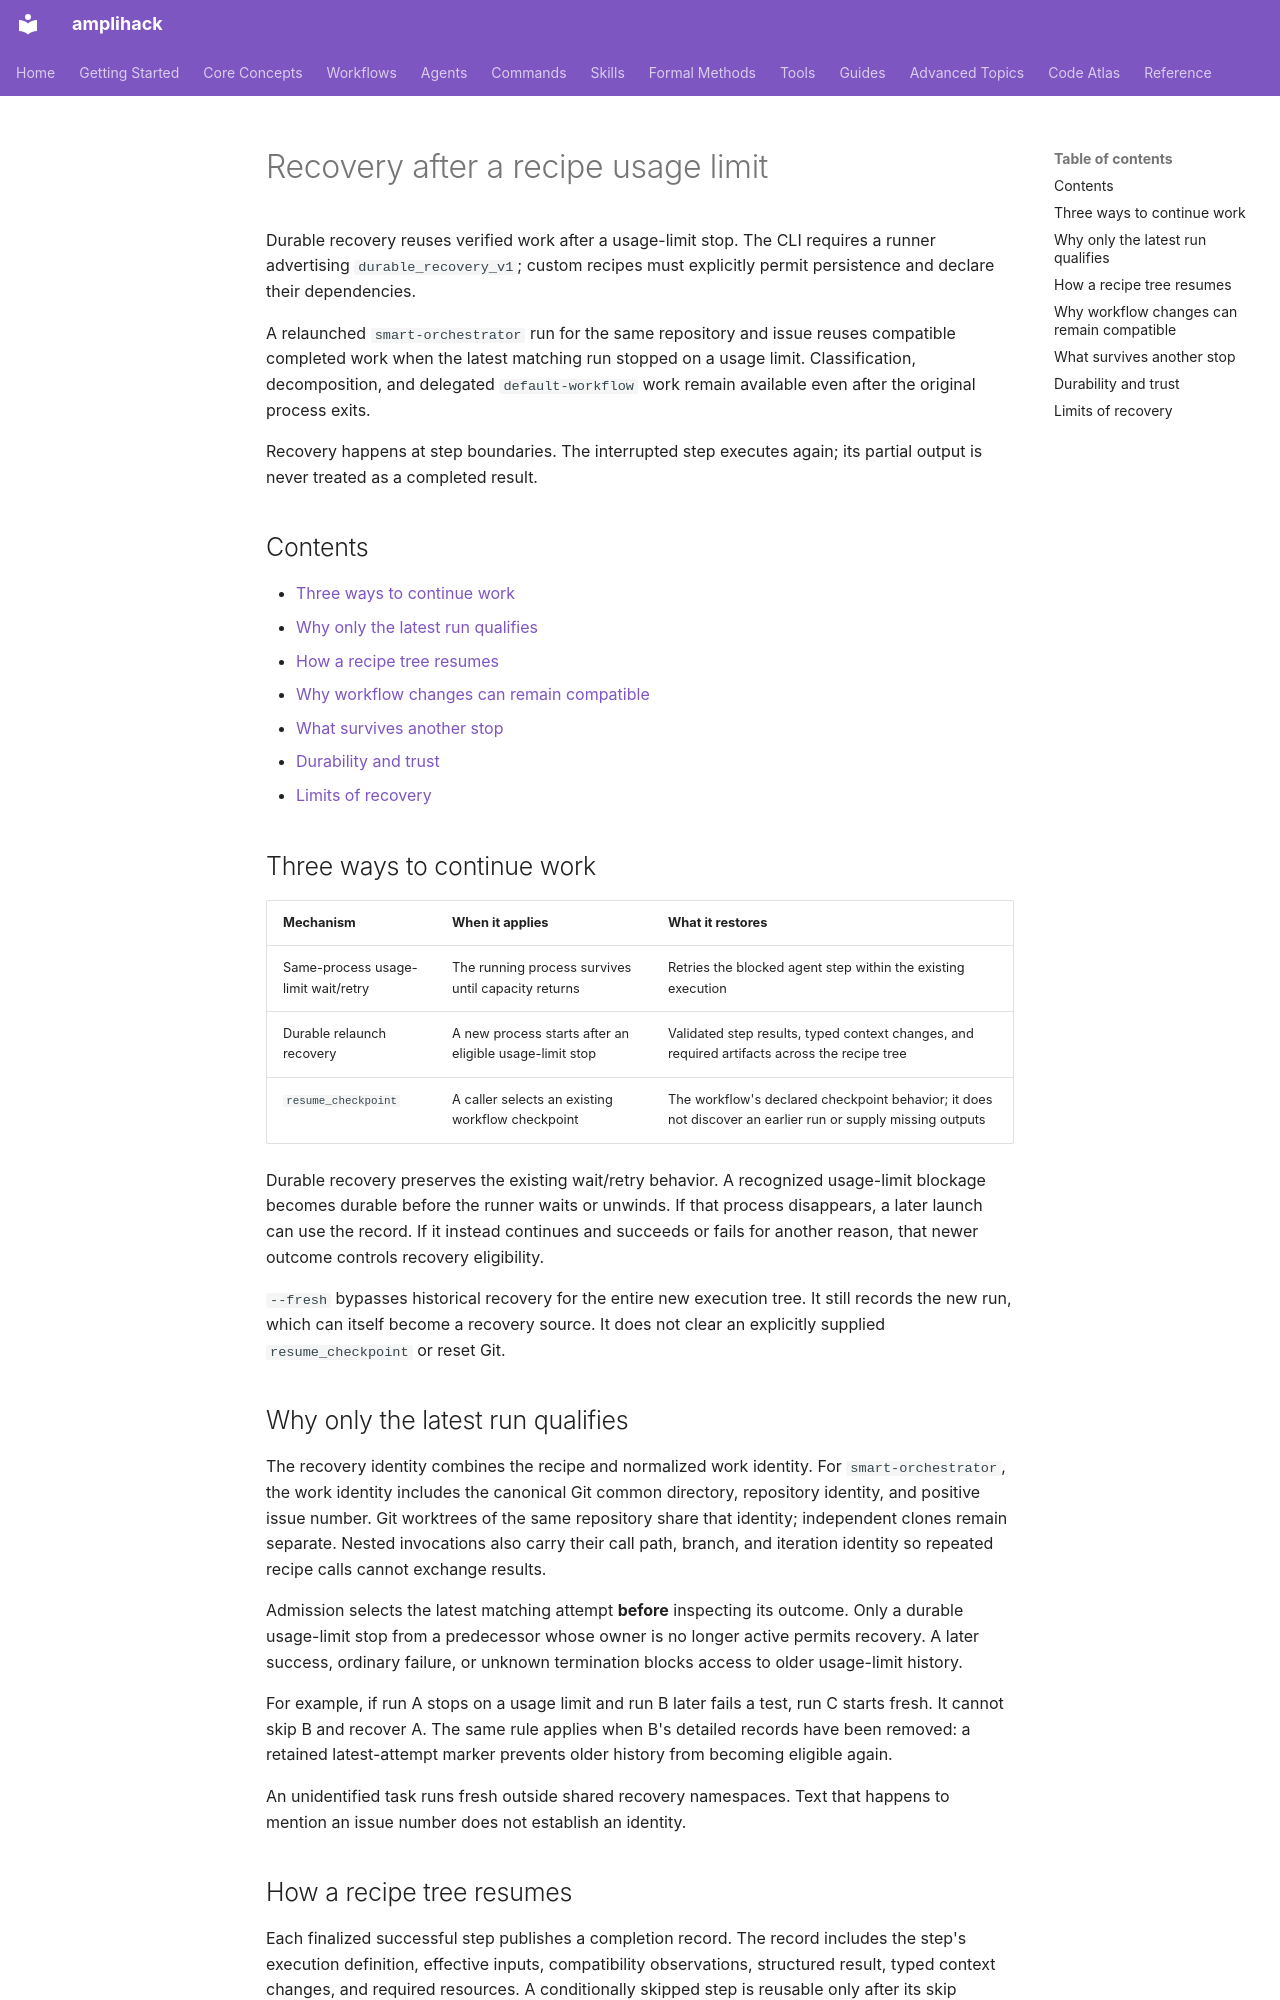

repository: rysweet/amplihack-rs · page: concepts/recipe-usage-limit-recovery/index.html · generator: mkdocs

---
title: Recovery after a recipe usage limit
description: How relaunched recipe trees reuse verified work after a usage-limit stop.
doc_type: explanation
last_updated: 2026-11-11
---

# Recovery after a recipe usage limit

Durable recovery reuses verified work after a usage-limit stop. The CLI requires
a runner advertising `durable_recovery_v1`; custom recipes must explicitly
permit persistence and declare their dependencies.

A relaunched `smart-orchestrator` run for the same repository and issue reuses
compatible completed work when the latest matching run stopped on a usage
limit. Classification, decomposition, and delegated `default-workflow` work
remain available even after the original process exits.

Recovery happens at step boundaries. The interrupted step executes again;
its partial output is never treated as a completed result.

## Contents

- [Three ways to continue work](#three-ways-to-continue-work)
- [Why only the latest run qualifies](#why-only-the-latest-run-qualifies)
- [How a recipe tree resumes](#how-a-recipe-tree-resumes)
- [Why workflow changes can remain compatible](#why-workflow-changes-can-remain-compatible)
- [What survives another stop](#what-survives-another-stop)
- [Durability and trust](#durability-and-trust)
- [Limits of recovery](#limits-of-recovery)

## Three ways to continue work

| Mechanism | When it applies | What it restores |
| --- | --- | --- |
| Same-process usage-limit wait/retry | The running process survives until capacity returns | Retries the blocked agent step within the existing execution |
| Durable relaunch recovery | A new process starts after an eligible usage-limit stop | Validated step results, typed context changes, and required artifacts across the recipe tree |
| `resume_checkpoint` | A caller selects an existing workflow checkpoint | The workflow's declared checkpoint behavior; it does not discover an earlier run or supply missing outputs |

Durable recovery preserves the existing wait/retry behavior. A recognized
usage-limit blockage becomes durable before the runner waits or unwinds. If
that process disappears, a later launch can use the record. If it instead
continues and succeeds or fails for another reason, that newer outcome
controls recovery eligibility.

`--fresh` bypasses historical recovery for the entire new execution tree.
It still records the new run, which can itself become a recovery source.
It does not clear an explicitly supplied `resume_checkpoint` or reset Git.

## Why only the latest run qualifies

The recovery identity combines the recipe and normalized work identity.
For `smart-orchestrator`, the work identity includes the canonical Git
common directory, repository identity, and positive issue number. Git
worktrees of the same repository share that identity; independent clones
remain separate. Nested invocations also carry their call path, branch,
and iteration identity so repeated recipe calls cannot exchange results.

Admission selects the latest matching attempt **before** inspecting its
outcome. Only a durable usage-limit stop from a predecessor whose owner is
no longer active permits recovery. A later success, ordinary failure, or
unknown termination blocks access to older usage-limit history.

For example, if run A stops on a usage limit and run B later fails a test,
run C starts fresh. It cannot skip B and recover A. The same rule applies
when B's detailed records have been removed: a retained latest-attempt
marker prevents older history from becoming eligible again.

An unidentified task runs fresh outside shared recovery namespaces. Text
that happens to mention an issue number does not establish an identity.
